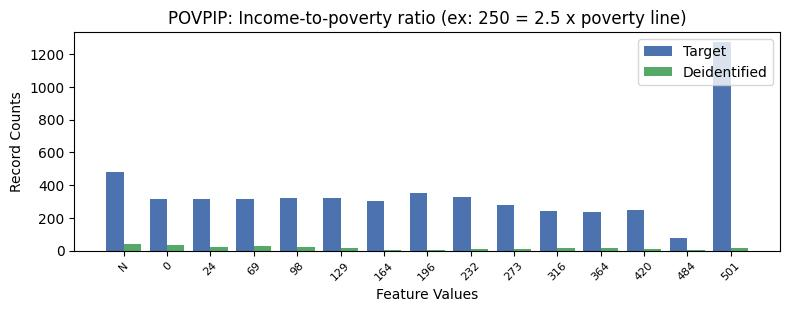

The data file committed next to this chart (first rows):
, POVPIP, count_target, count_deidentified
0, 16, 1272, 13
1, -1, 478, 41
2, 6, 352, 4
3, 7, 325, 12
4, 3, 322, 22
5, 4, 319, 16
6, 1, 318, 19
7, 0, 316, 34
8, 2, 316, 29
9, 5, 303, 5
10, 8, 278, 8
11, 11, 247, 8
12, 9, 240, 13
13, 10, 234, 16
14, 12, 75, 4
